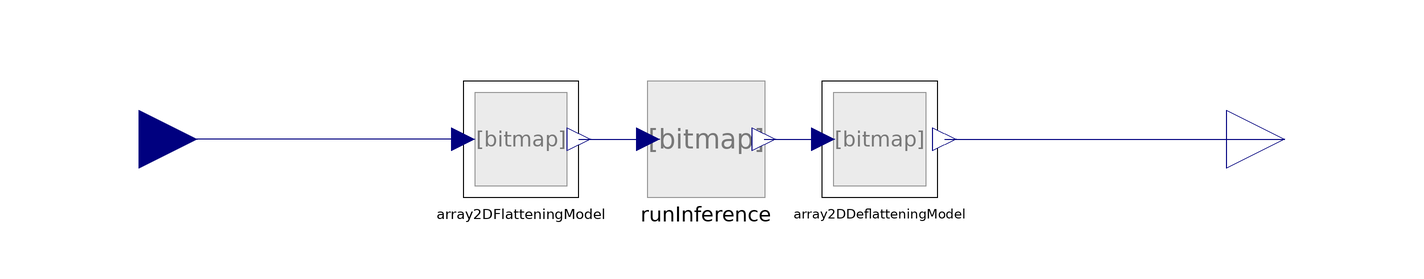

The component connection diagram of the Modelica model below, drawn from its own Placement and Line annotations.

model EvaluateSimpleFeedForwardNeuralNetwork
  extends BaseClasses.BaseFeedForwardNeuralNet;

  Modelica.Blocks.Interfaces.RealInput arrayIn[size(array2DFlatteningModel.arrayIn, 1),size(array2DFlatteningModel.arrayIn, 2)] annotation (Placement(transformation(extent={{-108,-10},{-88,10}}), iconTransformation(extent={{-108,-10},{-88,10}})));
  Modelica.Blocks.Interfaces.RealOutput arrayOut[size(array2DDeflatteningModel.arrayOut, 1),size(array2DDeflatteningModel.arrayOut, 2)] annotation (Placement(transformation(extent={{90,-10},{110,10}}), iconTransformation(extent={{90,-10},{110,10}})));
equation
  connect(array2DFlatteningModel.arrayIn, arrayIn) annotation (Line(points={{-42,0},{-98,0}}, color={0,0,127}));
  connect(array2DDeflatteningModel.arrayOut, arrayOut) annotation (Line(points={{41.2,0},{100,0}}, color={0,0,127}));
  annotation (
    Icon(coordinateSystem(preserveAspectRatio=false)),
    Diagram(coordinateSystem(preserveAspectRatio=false)),
    Documentation(info="<html>
<p>This is a specialized version of the EvaluateGenericNeuralNetwork. It can be used for neural networks which use several scalar inputs and outputs. The user has to create the wanted inputs and has to connect them to the input of the block. This input has the same shape [batchSize, numberOfInputs] of the input used in the tensorflow model. The individual input have to be fed into the last dimension. A batch size can be used simultaniously calculation.</p>
<p>The example <a href=\"modelica://SMArtInt.Tester.PipeHeatTransferExample.TFLite.PipeLocalHeatTransfer_tflite\">PipeLocalHeatTransfer_tflite</a> uses this block.</p>
</html>"));
end EvaluateSimpleFeedForwardNeuralNetwork;